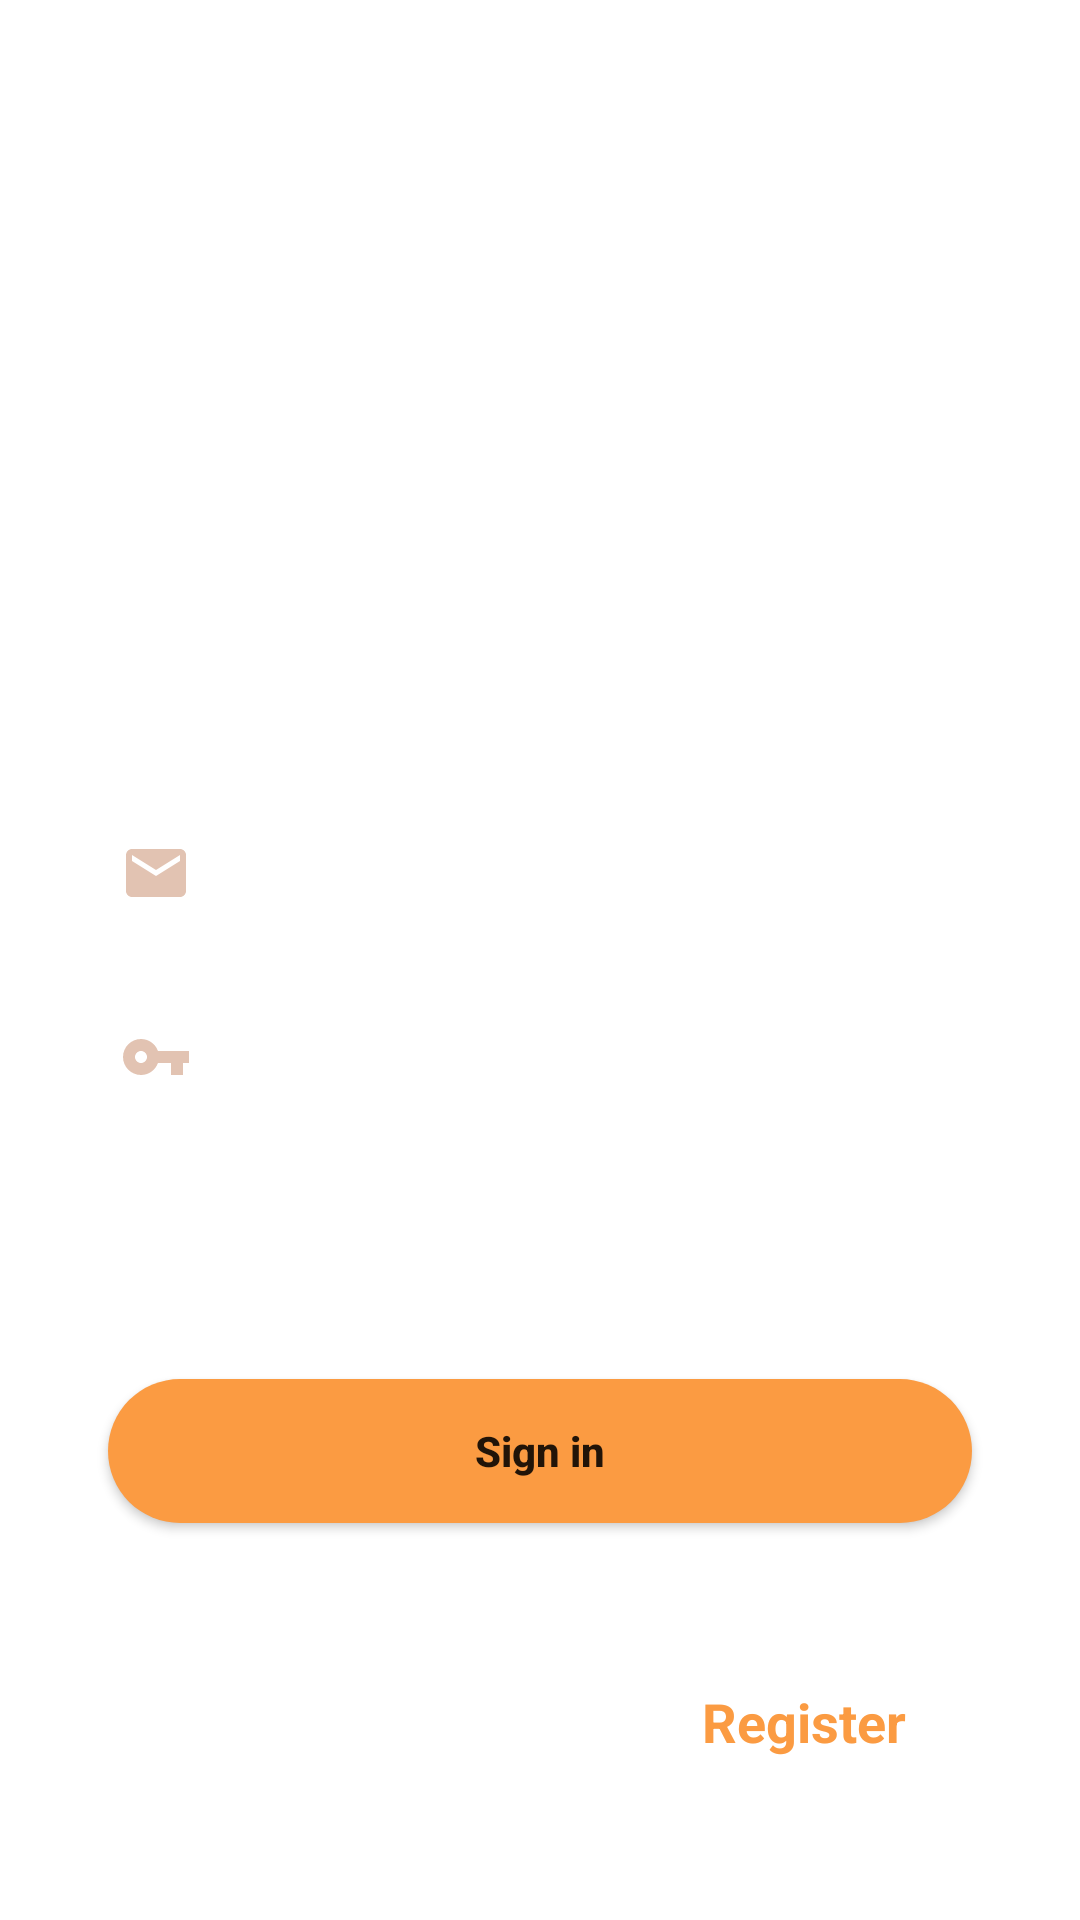

The Android layout XML behind this screen, and the referenced resources:
<!-- AndroidManifest.xml: application theme Theme.App_food -->
<!-- res/layout/activity_login_app.xml -->
<?xml version="1.0" encoding="utf-8"?>
<androidx.constraintlayout.widget.ConstraintLayout xmlns:android="http://schemas.android.com/apk/res/android"
    xmlns:app="http://schemas.android.com/apk/res-auto"
    xmlns:tools="http://schemas.android.com/tools"
    android:layout_width="match_parent"
    android:layout_height="match_parent"
    tools:context=".activities.loginApp">

    <ImageView
        android:layout_width="match_parent"
        android:layout_height="match_parent"
        android:foreground="@drawable/foreground_design"
        android:scaleType="centerCrop"
        android:src="@drawable/welcome" />

    <TextView
        android:id="@+id/tv_rg_welcome"
        android:layout_width="match_parent"
        android:layout_height="wrap_content"
        android:text="MY RESTAURANT APP"
        android:textAlignment="center"
        android:textColor="@color/white"
        android:textSize="33sp"
        android:textStyle="bold"
        app:layout_constraintBottom_toBottomOf="parent"
        app:layout_constraintTop_toTopOf="parent"
        app:layout_constraintVertical_bias=".2" />

    <TextView
        android:id="@+id/tv_rg"
        android:layout_width="match_parent"
        android:layout_height="wrap_content"
        android:layout_marginTop="30dp"
        android:text="Sign in"
        android:textAlignment="center"
        android:textColor="@color/white"
        android:textSize="19sp"
        android:textStyle="bold"
        app:layout_constraintEnd_toEndOf="parent"
        app:layout_constraintStart_toStartOf="parent"
        app:layout_constraintTop_toBottomOf="@+id/tv_rg_welcome" />


    <EditText
        android:id="@+id/edt_lg_email"
        android:layout_width="0dp"
        android:layout_height="wrap_content"
        android:layout_marginTop="50dp"
        android:backgroundTint="@color/white"
        android:drawableLeft="@drawable/ic_baseline_email_24"
        android:drawablePadding="13dp"
        android:hint="Email Address"
        android:inputType="textEmailAddress"
        android:textColor="@color/white"
        android:textColorHint="@color/white"
        app:layout_constraintEnd_toEndOf="parent"
        app:layout_constraintStart_toStartOf="parent"
        app:layout_constraintTop_toBottomOf="@+id/tv_rg"
        app:layout_constraintWidth_percent=".8" />

    <EditText
        android:id="@+id/edt_lg_pass"
        android:layout_width="0dp"
        android:layout_height="wrap_content"
        android:layout_marginTop="20dp"
        android:backgroundTint="@color/white"
        android:drawableLeft="@drawable/ic_baseline_vpn_key_24"
        android:drawablePadding="13dp"
        android:hint="Password"
        android:inputType="textPassword"
        android:textColor="@color/white"
        android:textColorHint="@color/white"
        app:layout_constraintEnd_toEndOf="parent"
        app:layout_constraintStart_toStartOf="parent"
        app:layout_constraintTop_toBottomOf="@+id/edt_lg_email"
        app:layout_constraintWidth_percent=".8" />

    <Button
        android:id="@+id/btn_rg_login"
        android:layout_width="0dp"
        android:layout_height="wrap_content"
        android:background="@drawable/btn_bg_design"
        android:padding="14dp"
        android:onClick="Signin"
        android:text="Sign in"
        android:textAllCaps="false"
        android:textStyle="bold"
        app:layout_constraintBottom_toBottomOf="parent"
        app:layout_constraintEnd_toEndOf="parent"
        app:layout_constraintStart_toStartOf="parent"
        app:layout_constraintTop_toBottomOf="@+id/edt_lg_pass"
        app:layout_constraintVertical_bias=".4"
        app:layout_constraintWidth_percent=".8" />

    <TextView
        android:id="@+id/tv_rg_question"
        android:layout_width="wrap_content"
        android:layout_height="wrap_content"
        android:text="Don't Have An Account?"
        android:textAlignment="center"
        android:textColor="@color/white"
        android:textStyle="bold"
        app:layout_constraintBottom_toBottomOf="parent"
        app:layout_constraintEnd_toEndOf="parent"
        app:layout_constraintHorizontal_bias=".4"
        app:layout_constraintStart_toStartOf="parent"
        app:layout_constraintTop_toBottomOf="@+id/btn_rg_login" />

    <TextView
        android:layout_width="wrap_content"
        android:layout_height="wrap_content"
        android:onClick="register"
        android:text="Register"
        android:textAlignment="center"
        android:textColor="#FB9B42"
        android:textSize="18sp"
        android:textStyle="bold"
        app:layout_constraintBottom_toBottomOf="parent"
        app:layout_constraintHorizontal_bias=".0"
        app:layout_constraintLeft_toRightOf="@+id/tv_rg_question"
        app:layout_constraintTop_toBottomOf="@+id/btn_rg_login" />

</androidx.constraintlayout.widget.ConstraintLayout>
<!-- resources referenced by this layout -->
<resources>
  <color name="white">#FFFFFFFF</color>
  <!-- drawable btn_bg_design (drawable) -->
  <?xml version="1.0" encoding="utf-8"?>
  <shape xmlns:android="http://schemas.android.com/apk/res/android">
      <solid
          android:color="#FB9B42"
          />
      <corners
          android:radius="40dp"/>
  </shape>
  <!-- drawable foreground_design (drawable) -->
  <?xml version="1.0" encoding="utf-8"?>
  <shape xmlns:android="http://schemas.android.com/apk/res/android"
      android:shape="rectangle">
  
      <gradient
          android:angle="90"
          android:startColor="#AA302F2F"
          android:endColor="#AA393838" />
      <corners
          android:radius="0dp"/>
  
  </shape>
  <!-- drawable ic_baseline_email_24 (drawable) -->
  <vector android:height="24dp" android:tint="#E2C3B2"
      android:viewportHeight="24" android:viewportWidth="24"
      android:width="24dp" xmlns:android="http://schemas.android.com/apk/res/android">
      <path android:fillColor="@android:color/white" android:pathData="M20,4L4,4c-1.1,0 -1.99,0.9 -1.99,2L2,18c0,1.1 0.9,2 2,2h16c1.1,0 2,-0.9 2,-2L22,6c0,-1.1 -0.9,-2 -2,-2zM20,8l-8,5 -8,-5L4,6l8,5 8,-5v2z"/>
  </vector>
  <!-- drawable ic_baseline_vpn_key_24 (drawable) -->
  <vector android:height="24dp" android:tint="#E2C3B2"
      android:viewportHeight="24" android:viewportWidth="24"
      android:width="24dp" xmlns:android="http://schemas.android.com/apk/res/android">
      <path android:fillColor="@android:color/white" android:pathData="M12.65,10C11.83,7.67 9.61,6 7,6c-3.31,0 -6,2.69 -6,6s2.69,6 6,6c2.61,0 4.83,-1.67 5.65,-4H17v4h4v-4h2v-4H12.65zM7,14c-1.1,0 -2,-0.9 -2,-2s0.9,-2 2,-2 2,0.9 2,2 -0.9,2 -2,2z"/>
  </vector>
  <style name="Theme.App_food" parent="Theme.MaterialComponents.DayNight.NoActionBar">
          
          <item name="colorPrimary">@color/purple_500</item>
          <item name="colorPrimaryVariant">@color/purple_700</item>
          <item name="colorOnPrimary">@color/white</item>
          
          <item name="colorSecondary">@color/teal_200</item>
          <item name="colorSecondaryVariant">@color/teal_700</item>
          <item name="colorOnSecondary">@color/black</item>
          
          <item name="android:statusBarColor" tools:targetApi="l">?attr/colorPrimaryVariant</item>
          
      </style>
  <color name="purple_500">#FB9B42</color>
  <color name="purple_700">#FF3700B3</color>
  <color name="teal_200">#FF03DAC5</color>
  <color name="teal_700">#FF018786</color>
  <color name="black">#FF000000</color>
</resources>
